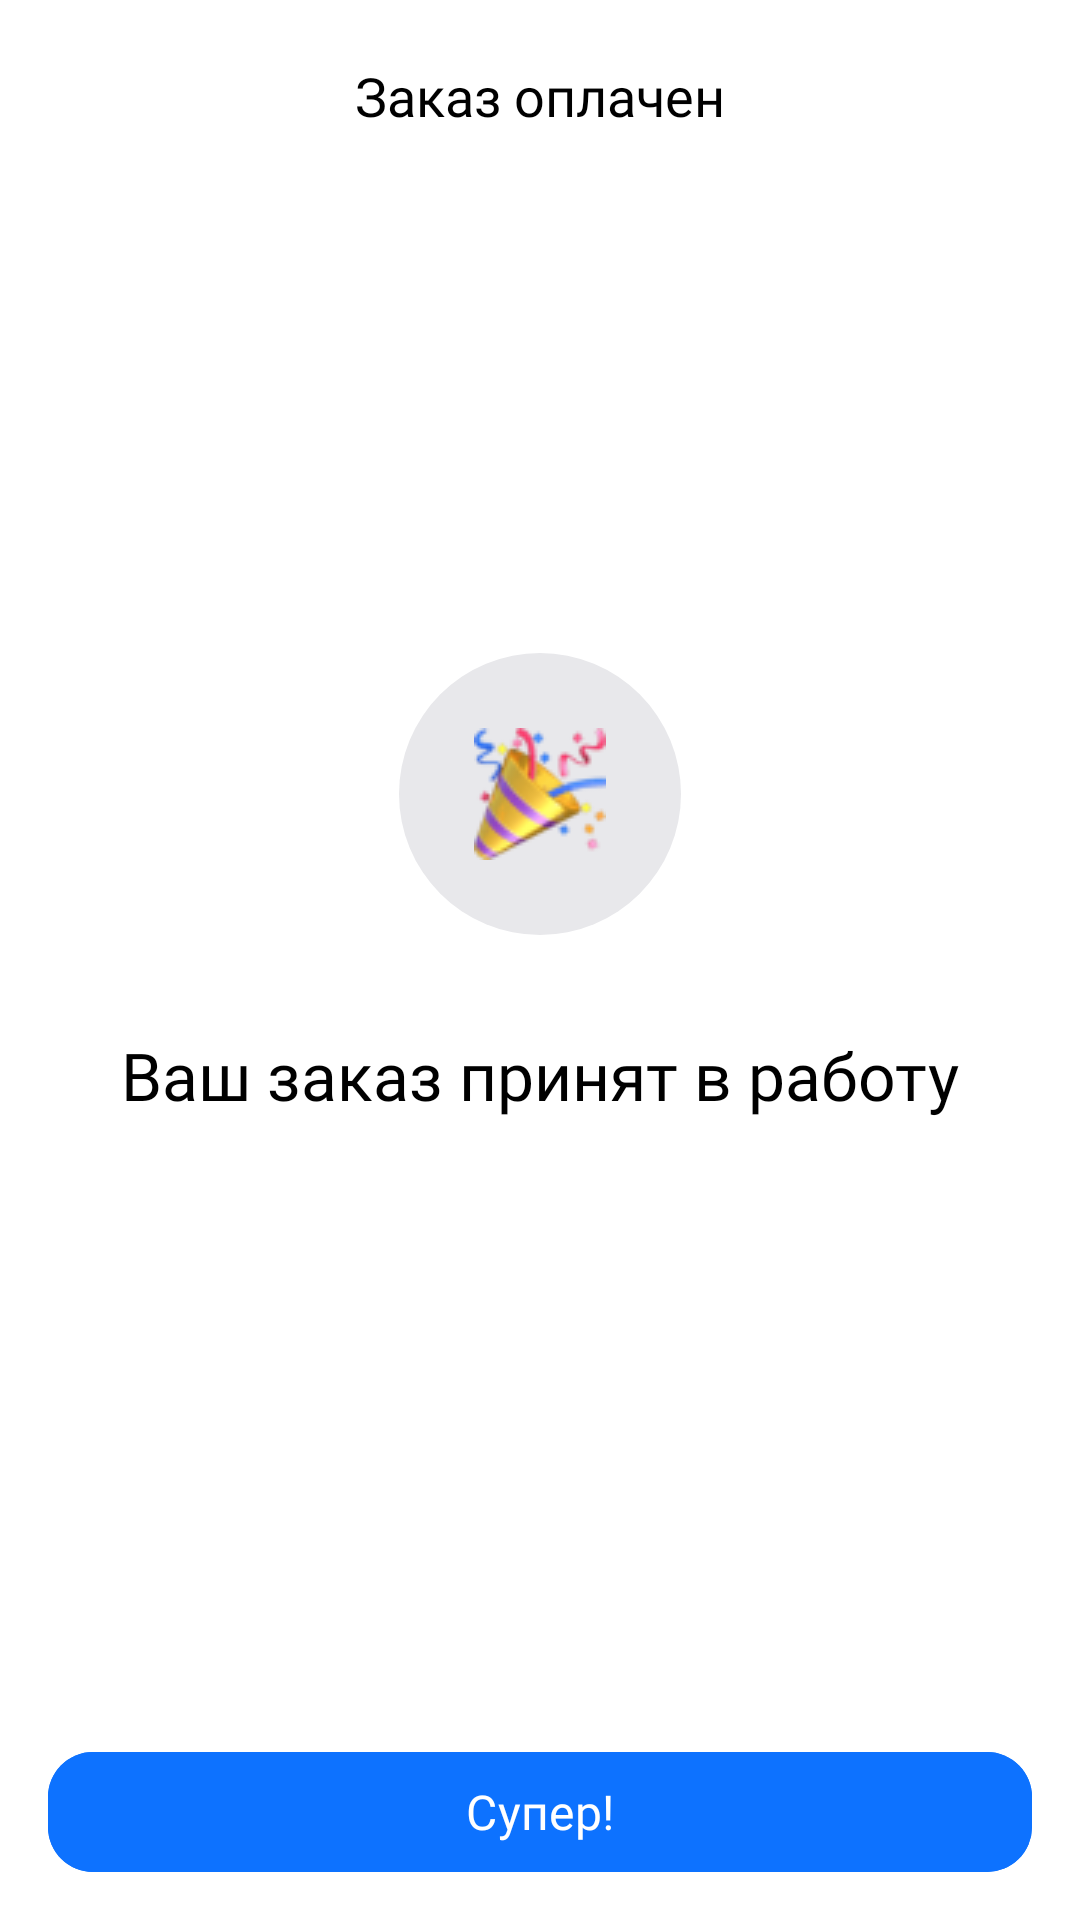

Reconstruct the res/layout file that produces this screen, plus the resources it refers to.
<!-- AndroidManifest.xml: application theme Theme.EMTestProject -->
<!-- res/layout/fragment_paid.xml -->
<?xml version="1.0" encoding="utf-8"?>
<androidx.constraintlayout.widget.ConstraintLayout xmlns:android="http://schemas.android.com/apk/res/android"
    xmlns:app="http://schemas.android.com/apk/res-auto"
    xmlns:tools="http://schemas.android.com/tools"
    android:layout_width="match_parent"
    android:layout_height="match_parent"
    android:background="@color/white"
    tools:context=".fragments.PaidFragment">

    <com.google.android.material.appbar.AppBarLayout
        android:id="@+id/paidTopBarLayout"
        android:layout_width="match_parent"
        android:layout_height="?attr/actionBarSize"
        android:background="@color/white"
        app:layout_constraintEnd_toEndOf="parent"
        app:layout_constraintStart_toStartOf="parent"
        app:layout_constraintTop_toTopOf="parent">

        <com.google.android.material.appbar.MaterialToolbar
            android:id="@+id/paidToolbar"
            android:layout_width="match_parent"
            android:layout_height="match_parent"
            android:gravity="center_horizontal"
            app:navigationIcon="@drawable/ic_arrow_left">

            <com.google.android.material.textview.MaterialTextView
                android:id="@+id/paidTitleTextView"
                android:layout_width="wrap_content"
                android:layout_height="wrap_content"
                android:layout_gravity="center"
                android:fontFamily="@font/sf_medium"
                android:gravity="center"
                android:text="@string/paid_title"
                android:textColor="@color/black"
                android:textSize="18sp" />
        </com.google.android.material.appbar.MaterialToolbar>
    </com.google.android.material.appbar.AppBarLayout>


    <LinearLayout
        android:layout_width="match_parent"
        android:layout_height="wrap_content"
        android:layout_marginHorizontal="16dp"
        android:gravity="center"
        android:orientation="vertical"
        app:layout_constraintBottom_toTopOf="@+id/linearLayout6"
        app:layout_constraintEnd_toEndOf="parent"
        app:layout_constraintStart_toStartOf="parent"
        app:layout_constraintTop_toBottomOf="@+id/paidTopBarLayout">

        <com.google.android.material.imageview.ShapeableImageView
            android:layout_width="wrap_content"
            android:layout_height="wrap_content"
            android:background="@drawable/paid_image_background"
            android:src="@drawable/im_party"
            app:contentPadding="25dp" />


        <com.google.android.material.textview.MaterialTextView
            android:layout_width="wrap_content"
            android:layout_height="wrap_content"
            android:layout_marginTop="32dp"
            android:fontFamily="@font/sf_medium"
            android:text="@string/order_in_work_text"
            android:textColor="@color/black"
            android:textSize="22sp" />

        <com.google.android.material.textview.MaterialTextView
            android:id="@+id/paidOrderTextView"
            android:layout_width="wrap_content"
            android:layout_height="wrap_content"
            android:layout_marginHorizontal="7dp"
            android:layout_marginTop="20dp"
            android:breakStrategy="high_quality"
            android:fontFamily="@font/sf_regular"
            android:gravity="center"
            android:textAlignment="center"
            android:textColor="@color/additional_text_color"
            android:textSize="16sp"
            tools:text="@string/paid_order_placeholder" />

    </LinearLayout>

    <LinearLayout
        android:id="@+id/linearLayout6"
        android:layout_width="match_parent"
        android:layout_height="wrap_content"
        android:background="@color/white"
        app:layout_constraintBottom_toBottomOf="parent"
        app:layout_constraintEnd_toEndOf="parent"
        app:layout_constraintStart_toStartOf="parent">

        <com.google.android.material.button.MaterialButton
            android:id="@+id/paidFinishButton"
            android:layout_width="match_parent"
            android:layout_height="48dp"
            android:layout_marginHorizontal="16dp"
            android:layout_marginVertical="12dp"
            android:backgroundTint="#0D72FF"
            android:fontFamily="@font/sf_medium"
            android:text="@string/paid_button_text"
            android:textSize="16sp"
            app:cornerRadius="15dp" />
    </LinearLayout>
</androidx.constraintlayout.widget.ConstraintLayout>
<!-- resources referenced by this layout -->
<resources>
  <color name="additional_text_color">#828796</color>
  <color name="black">#FF000000</color>
  <color name="white">#FFFFFFFF</color>
  <!-- drawable im_party: png bitmap (drawable, 5159 bytes) -->
  <!-- drawable paid_image_background (drawable) -->
  <?xml version="1.0" encoding="utf-8"?>
  <shape xmlns:android="http://schemas.android.com/apk/res/android" android:shape="oval">
  
      <solid android:color="#E8E8EB"/>
  </shape>
  <string name="order_in_work_text">Ваш заказ принят в работу</string>
  <string name="paid_button_text">Супер!</string>
  <string name="paid_order_placeholder">Подтверждение заказа №%s может занять некоторое время (от 1 часа до суток).\nКак только мы получим ответ от туроператора, вам на почту придет уведомление.</string>
  <string name="paid_title">Заказ оплачен</string>
  <style name="Theme.EMTestProject" parent="Theme.Material3.DayNight.NoActionBar">
          
          
          <item name="android:statusBarColor">@color/white</item>
          <item name="android:windowLightStatusBar">true</item>
      </style>
</resources>
